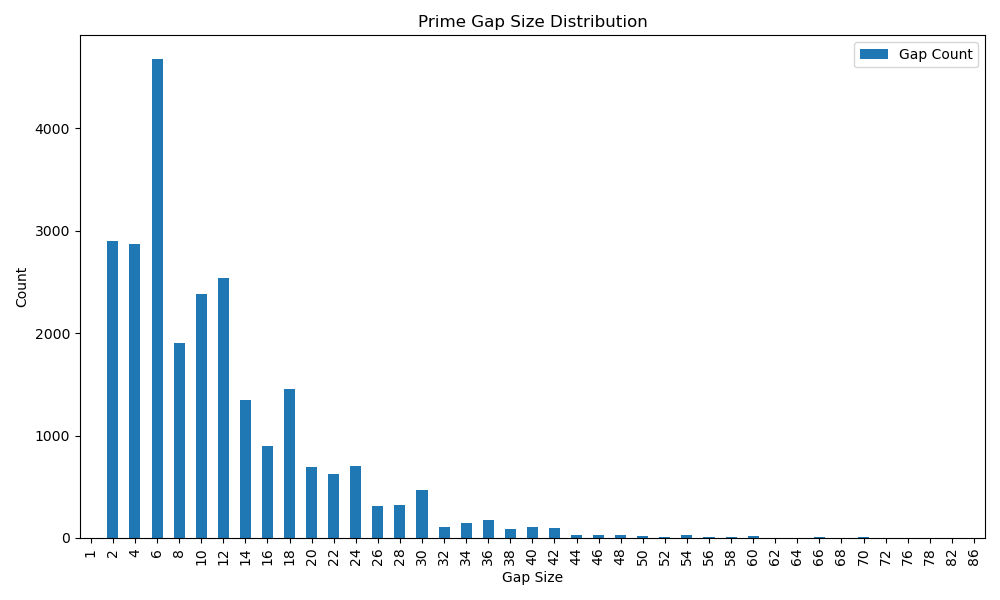

Source data for this figure (header and first rows):
GapSize, Count
1, 1
2, 2900
4, 2871
6, 4672
8, 1903
10, 2384
12, 2533
14, 1342
16, 895
18, 1453
20, 689
22, 625
24, 705
26, 311
28, 317
30, 465
32, 111
34, 142
36, 172
38, 86
40, 106
42, 99
44, 32
46, 29
48, 32
50, 18
52, 13
54, 30
56, 8
58, 11
60, 20
62, 3
64, 2
66, 7
68, 1
70, 6
72, 1
76, 1
78, 2
82, 1
86, 1
